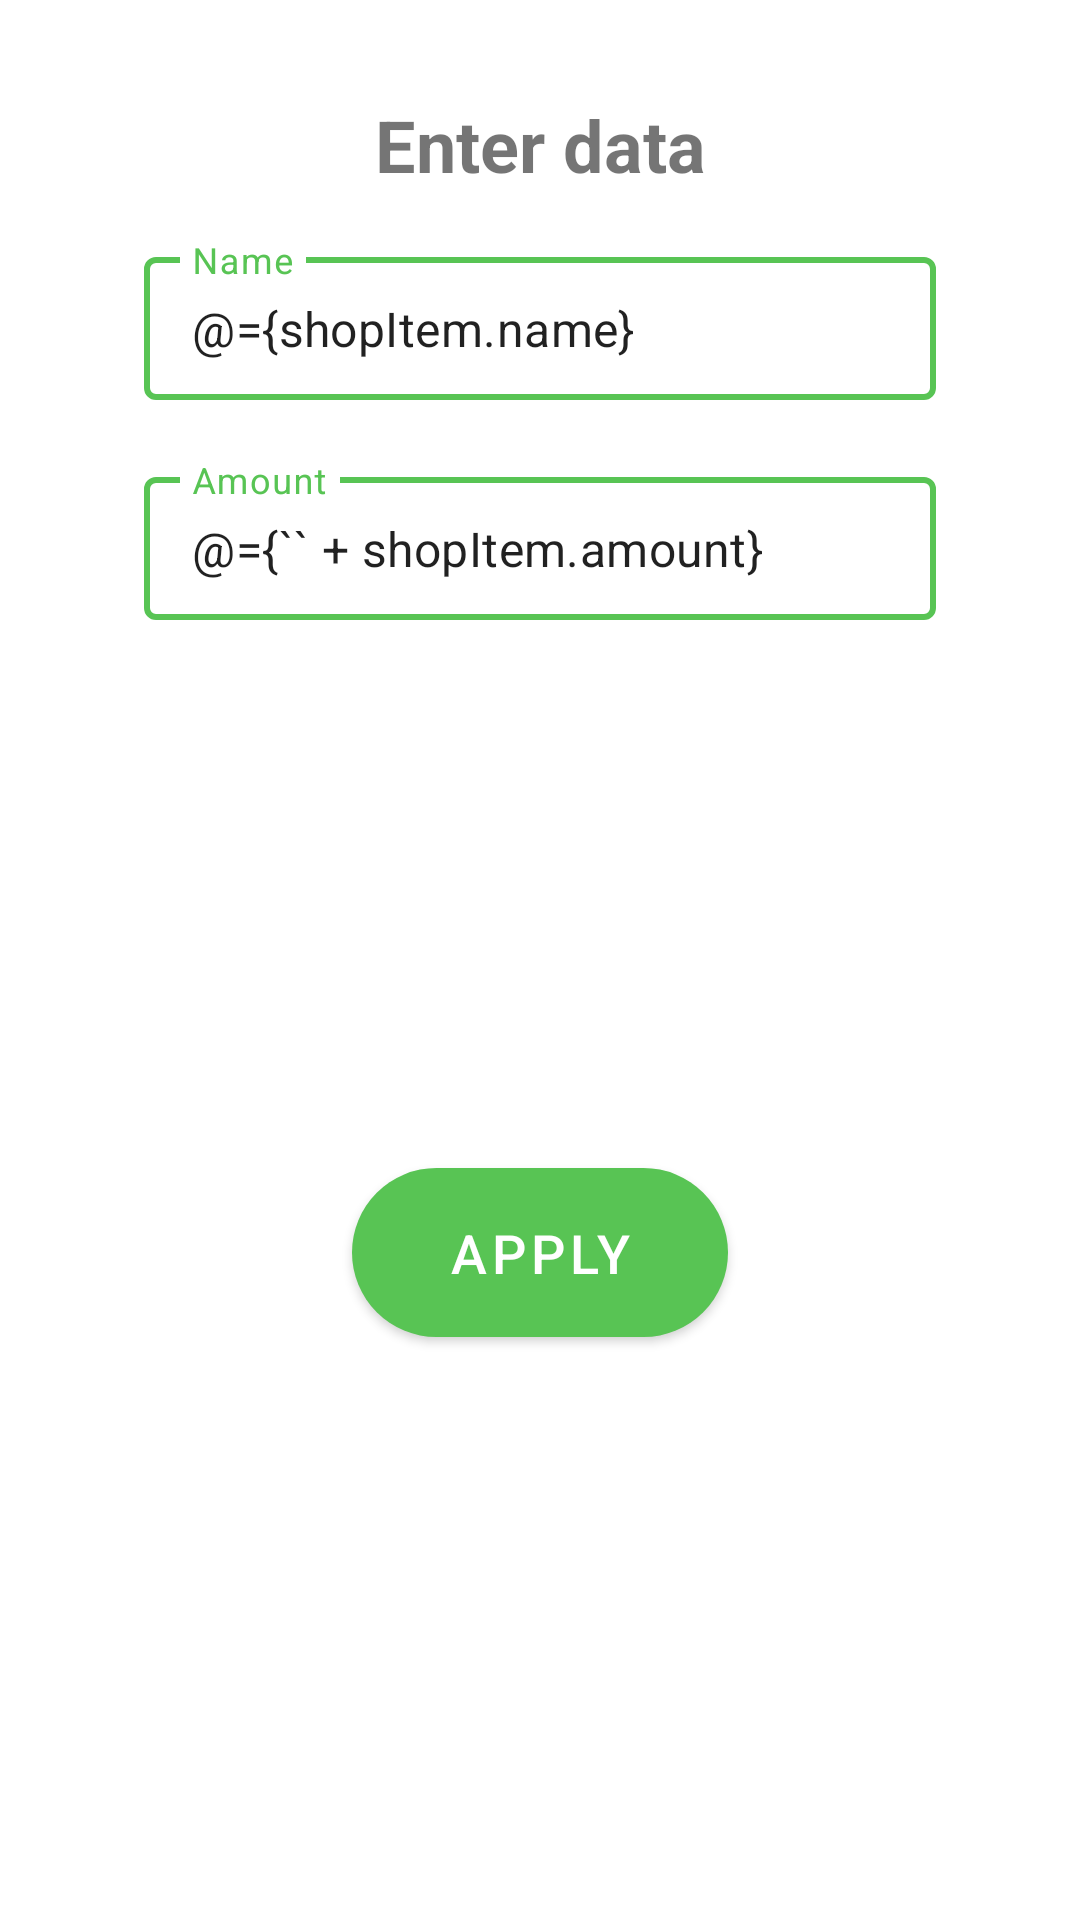

Reconstruct the res/layout file that produces this screen, plus the resources it refers to.
<!-- AndroidManifest.xml: application theme Theme.ShoppingList -->
<!-- res/layout/shop_item_dialog.xml -->
<?xml version="1.0" encoding="utf-8"?>
<layout xmlns:android="http://schemas.android.com/apk/res/android"
    xmlns:app="http://schemas.android.com/apk/res-auto">

    <data>

        <variable
            name="shopItem"
            type="pl.sokols.shoppinglist.data.entities.ShopItem" />
    </data>

    <androidx.constraintlayout.widget.ConstraintLayout
        android:layout_width="match_parent"
        android:layout_height="wrap_content"
        android:padding="@dimen/default_padding">

        <TextView
            android:id="@+id/dialogTitleTextView"
            android:layout_width="wrap_content"
            android:layout_height="wrap_content"
            android:padding="@dimen/default_padding"
            android:text="@string/enter_data"
            android:textSize="24sp"
            android:textStyle="bold"
            app:layout_constraintEnd_toEndOf="parent"
            app:layout_constraintStart_toStartOf="parent"
            app:layout_constraintTop_toTopOf="parent" />

        <com.google.android.material.textfield.TextInputLayout
            android:id="@+id/itemNameTextInputLayout"
            style="@style/TextInputLayoutStyle"
            android:layout_width="0dp"
            android:layout_height="wrap_content"
            android:hint="@string/name"
            android:paddingHorizontal="@dimen/image_padding"
            app:layout_constraintEnd_toEndOf="parent"
            app:layout_constraintStart_toStartOf="parent"
            app:layout_constraintTop_toBottomOf="@+id/dialogTitleTextView">

            <com.google.android.material.textfield.TextInputEditText
                android:id="@+id/itemNameEditText"
                android:layout_width="match_parent"
                android:layout_height="wrap_content"
                android:inputType="text"
                android:text="@={shopItem.name}" />
        </com.google.android.material.textfield.TextInputLayout>

        <com.google.android.material.textfield.TextInputLayout
            android:id="@+id/itemAmountTextInputLayout"
            style="@style/TextInputLayoutStyle"
            android:layout_width="0dp"
            android:layout_height="wrap_content"
            android:hint="@string/amount"
            android:paddingHorizontal="@dimen/image_padding"
            app:layout_constraintEnd_toEndOf="parent"
            app:layout_constraintStart_toStartOf="parent"
            app:layout_constraintTop_toBottomOf="@+id/itemNameTextInputLayout">

            <com.google.android.material.textfield.TextInputEditText
                android:id="@+id/itemAmountEditText"
                android:layout_width="match_parent"
                android:layout_height="wrap_content"
                android:inputType="number"
                android:text="@={`` + shopItem.amount}" />
        </com.google.android.material.textfield.TextInputLayout>

        <com.google.android.material.button.MaterialButton
            android:id="@+id/applyDialogButton"
            android:layout_width="wrap_content"
            android:layout_height="wrap_content"
            android:layout_marginStart="@dimen/image_padding"
            android:layout_marginEnd="@dimen/image_padding"
            android:layout_marginBottom="@dimen/default_padding"
            android:text="@string/apply"
            app:cornerRadius="45dp"
            android:textSize="18sp"
            android:paddingHorizontal="@dimen/image_padding"
            android:paddingVertical="@dimen/default_padding"
            app:layout_constraintBottom_toBottomOf="parent"
            app:layout_constraintEnd_toEndOf="parent"
            app:layout_constraintStart_toStartOf="parent"
            app:layout_constraintTop_toBottomOf="@+id/itemAmountTextInputLayout" />
    </androidx.constraintlayout.widget.ConstraintLayout>
</layout>
<!-- resources referenced by this layout -->
<resources>
  <dimen name="default_padding">16dp</dimen>
  <dimen name="image_padding">32dp</dimen>
  <string name="amount">Amount</string>
  <string name="apply">Apply</string>
  <string name="enter_data">Enter data</string>
  <string name="name">Name</string>
  <style name="TextInputLayoutStyle" parent="Widget.MaterialComponents.TextInputLayout.OutlinedBox.Dense">
          <item name="boxStrokeColor">?attr/colorPrimaryVariant</item>
          <item name="boxStrokeWidth">2dp</item>
          <item name="android:textColorHint">?attr/colorPrimary</item>
          <item name="hintTextColor">?attr/colorPrimary</item>
          <item name="endIconMode">clear_text</item>
          <item name="endIconTint">?attr/colorPrimary</item>
          <item name="startIconTint">?attr/colorPrimary</item>
          <item name="errorEnabled">true</item>
          <item name="boxStrokeErrorColor">@color/red</item>
          <item name="errorTextColor">@color/red</item>
      </style>
  <style name="Theme.ShoppingList" parent="Theme.MaterialComponents.DayNight.DarkActionBar">
          
          <item name="colorPrimary">@color/default_color</item>
          <item name="colorPrimaryVariant">@color/second_default_color</item>
          <item name="colorOnPrimary">@color/white</item>
          
          <item name="colorSecondary">@color/default_color</item>
          <item name="colorSecondaryVariant">@color/second_default_color</item>
          <item name="colorOnSecondary">@color/black</item>
          
          <item name="android:statusBarColor" tools:targetApi="l">?attr/colorPrimaryVariant</item>
          
          <item name="bottomNavigationStyle">@style/BottomNavigationStyle</item>
      </style>
  <color name="red">#C00D00</color>
  <color name="default_color">#58c454</color>
  <color name="second_default_color">#3F933C</color>
  <color name="white">#FFFFFFFF</color>
  <color name="black">#FF000000</color>
  <style name="BottomNavigationStyle" parent="Widget.MaterialComponents.BottomNavigationView.Colored">
          <item name="android:background">?attr/colorPrimaryVariant</item>
          <item name="itemBackground">?attr/colorPrimaryVariant</item>
          <item name="itemIconTint">?attr/colorOnPrimary</item>
          <item name="itemTextColor">?attr/colorOnPrimary</item>
      </style>
</resources>
